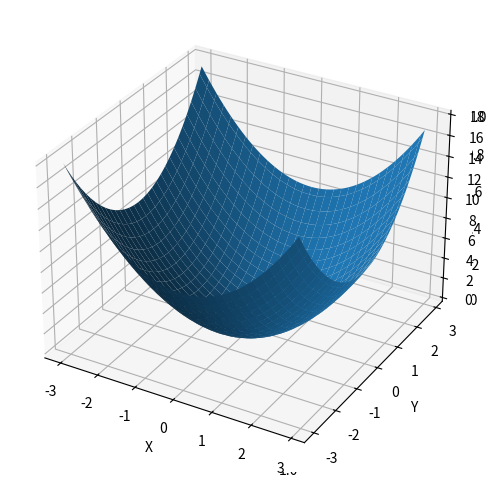

Here is the Python script that generated this plot:
import numpy as np
import matplotlib.pyplot as plt
from mpl_toolkits import mplot3d

def numerical_diff(f, x):
    h = 1e-4
    return (f(x + h) - f(x - h)) / (2 * h)

def function_2(x):
    return x[0]**2 + x[1]**2

fig = plt.figure(figsize=(8,6))
ax3d = plt.axes(projection="3d")

xdata = np.arange(-3.0, 3.0, 0.1)
ydata = np.arange(-3.0, 3.0, 0.1)
X,Y = np.meshgrid(xdata,ydata)
Z = function_2(np.array([X,Y]))

ax3d = plt.axes(projection='3d')
ax3d.plot_surface(X, Y, Z)

ax3d.set_xlabel('X')
ax3d.set_ylabel('Y')
ax3d.set_zlabel('Z')

plt.savefig("img.png")